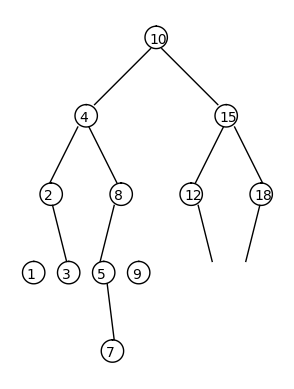

This chart was generated by the following Python code:
"""
Course: CS 2302
Author: Jacob Montenegro
Lab: 3
Instructor: Dr. Olac Fuentes
T.A.: Anindita Nath, Maliheh Zargaran
Date of Last Modification: 3/8/2019
Program's Purpose: Get aqcuainted with manipulating Binary Search Trees
"""
import matplotlib.pyplot as plt
import numpy as np
import math

class BST(object):
    #Constructor
    def __init__(self, item, left=None, right=None):
        self.item = item
        self.left = left
        self.right = right
    
def Insert(T,newItem):
    if T == None:
        T = BST(newItem)
    elif T.item > newItem:
        T.left = Insert(T.left,newItem)
    else:
        T.right = Insert(T.right,newItem)
    return T

def InOrder(BST):
    if BST is not None:
        InOrder(BST.left)
        print(BST.item,end=' ')
        InOrder(BST.right)    

def PrintTree(BST,space):
    if BST is not None:
        PrintTree(BST.right,space+'   ')
        print(space,BST.item)
        PrintTree(BST.left,space+'   ')

def Height(BST):
    if BST is None:
        return -1
    LHeight = Height(BST.left) 
    RHeight = Height(BST.right)
    
    if LHeight > RHeight:
        return LHeight + 1
    else:
        return RHeight + 1

def NumOfNodes(BST):
    if BST is None:
        return 0
    return 1 + NumOfNodes(BST.left) + NumOfNodes(BST.right)

#Creates a balanced tree from a sorted list.
def BalTree(L):
    
    #Base-Case: checks if there are any elements in L, returns if empty
    if len(L)<=0:
        return
    #Finds the middle element
    root = (len(L))//2
    #makes middle element the head of the tree
    B = BST(L[root])
    #The left sub-tree is then created with each element before the middle element
    B.left = BalTree(L[:root])
    #The right sub-tree is then created with each element after the middle element
    B.right = BalTree(L[root+1:])
        
    #returns the completed balanced-tree
    return B

#Iterative version of Search function
def Search(T,c):

    while T is not None:
        #If T is None, the loop will break and return None, thus, c is not found.
        if T is None:
            break
        #Returns item if it's in T
        if c == T.item:
            return T.item
        if T is not None:
            #Searches right sub-tree if c is greater
            if c > T.item:
                T=T.right
        if T is not None:
            #Searches left sub-tree if c is lesser
            if c < T.item:
                    T=T.left
    return None

#This functon prints each element at each depth
def atDepth(T,d):
    #Checks if a tree exists
    if T is None:
        return -1
    print('Keys at depth',d,':',T.item,end=' ')
    print()
    d+=1
    atDepth(T.left,d)
    atDepth(T.right,d)
    
#This method draws a binary tree, it has an x,y, change in x (dx) and cahnge in y (dy), as well as a k.
#In this function, cx and cy are present, they serve the purpose of shifting each of the circles created,
#As well as shifting each element of the tree to their respective circles.
def draw_trees(ax,x,y,dx,dy,k,T,center,r,cx,cy):
    #This checks to see if a given tree has an element
    if T is not None:
        #This part focuses on producing the circles as well as the items
        q,t = circle(center,r)
        ax.plot(q+cx,t+dy-4-cy,linewidth=1,color='k')
        we = T.item
        font = {'family':'Times New Roman','color':'black','size':10}
        ax.text(center[0]-2.5+cx, center[1]+dy-cy-6,we, fontdict=font)
        
        if T.right is not None:
            #The ax.plot line prints a branch, the second ax.plot line prints a reflection of this ax.plot line.
            ax.plot(x*dx+2,y,linewidth=1,color='k')
            draw_trees(ax,x+k*dx,y-dy,dx/2,dy,k*4,T.right,center,r,cx+25*dx,cy+28)
            
        if T.left is not None:
            ax.plot(-x*dx-2,y,linewidth=1,color='k')
            #k is added since I noticed that the drawing kept shifting inward by multiples of 2, 4, 16, etc.
            #I realized that in order to shift left and right, I would need to continuously add and subtract dx by multiples of 4, which is why I am using k.
            draw_trees(ax,x-k*dx,y-dy,dx/2,dy,k*4,T.left,center,r,cx-25*dx,cy+28)

#This function was a given by Dr. Fuentes for the first lab.
def circle(center,rad):
    n = int(4*rad*math.pi)
    t = np.linspace(0,6.3,n)
    x = center[0]+rad*np.sin(t)
    y = center[1]+rad*np.cos(t)
    return x,y

#This is an attempt to create a sorted list from a BST, this function should return a sorted list, instead it returns the left, right, then middle element of a subtree
def SortedList(T,L):
    #Base-Case, returns the list
    if T is None:
        return L
    #Iterates through left subtree(s)
    if T.left is not None:
        L[:-1] = SortedList(T.left,L[1:])
    #adds current node to end of list (This is because the last nodes to be added would be the root/right nodes)
    L[-1] = T.item
    #Iterates through the right subtree(s)
    if T.right is not None:
        L[:-1] = SortedList(T.right,L[1:])
    #returns list
    return L
  

T = None
A = [10,4,15,2,8,1,3,5,7,9,12,18]
for a in A:
    T = Insert(T,a)

plt.close("all") 
p = np.array([[0,20],[20,0]])
fig, ax = plt.subplots()
draw_trees(ax,p[0],p[1],1,28,52,T,[0,0],4,0,0)
ax.set_aspect(1.0)
ax.axis('off')
plt.show()
#fig.savefig('tree.png')

W = None
L = [1,2,3,4,5,6,7,8,9,10]
print('A sorted list:',L)
print('Into a balanced tree:')
W = BalTree(L)
PrintTree(W,'')

print()
d = 20
w = Search(T,d)
if w is None:
    print(d,': Not found')
else:
    print(d,': found')
print()

atDepth(T,0)
print()

Q = [None] * NumOfNodes(T)
B = SortedList(T,Q)
print('Sorted List:',B)